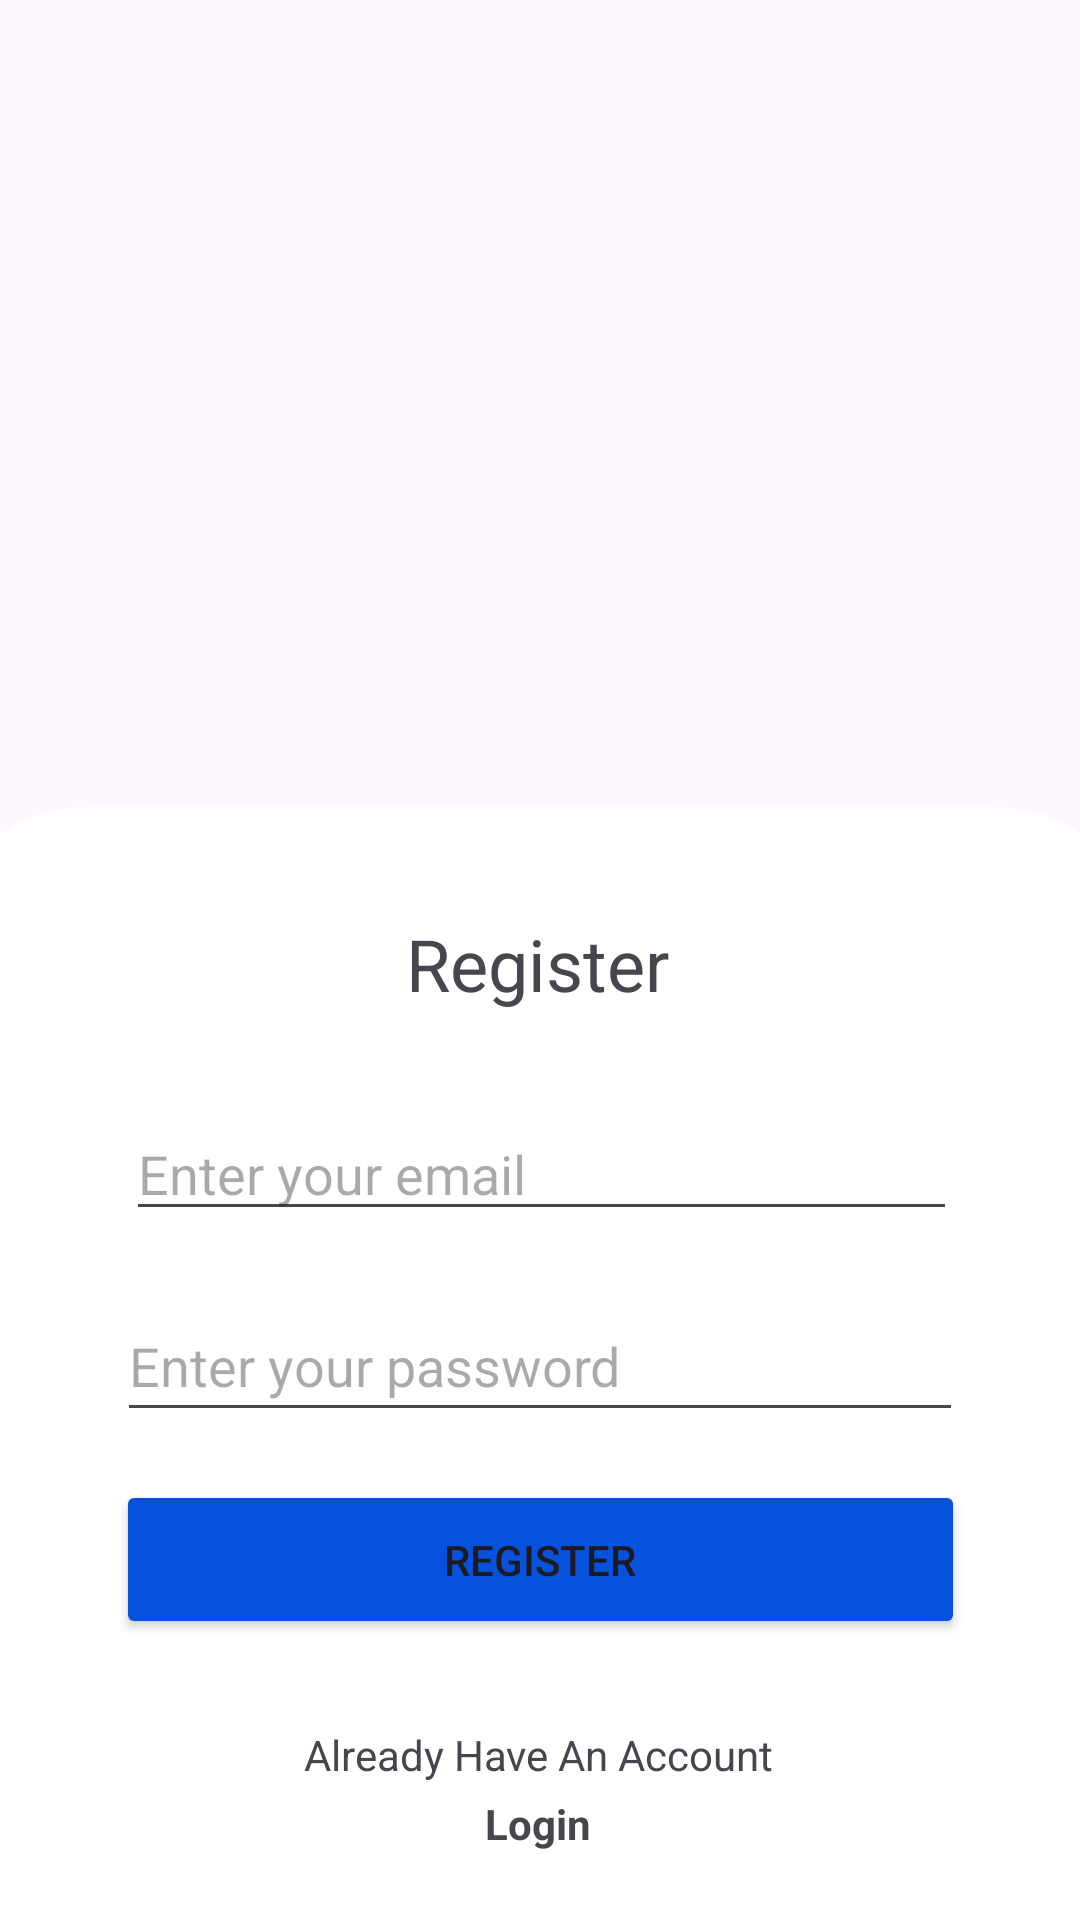

Reconstruct the res/layout file that produces this screen, plus the resources it refers to.
<!-- AndroidManifest.xml: application theme Theme.RealTimeBusTrackingSystem -->
<!-- res/layout/activity_register.xml -->
<?xml version="1.0" encoding="utf-8"?>
<androidx.constraintlayout.widget.ConstraintLayout xmlns:android="http://schemas.android.com/apk/res/android"
xmlns:app="http://schemas.android.com/apk/res-auto"
xmlns:tools="http://schemas.android.com/tools"
android:layout_width="match_parent"
android:layout_height="match_parent"
tools:context=".Register">

<ImageView
    android:id="@+id/imageView"
    android:layout_width="755dp"
    android:layout_height="1172dp"
    app:layout_constraintBottom_toBottomOf="parent"
    app:layout_constraintEnd_toEndOf="parent"
    app:layout_constraintHorizontal_bias="0.619"
    app:layout_constraintStart_toStartOf="parent"
    app:layout_constraintTop_toTopOf="parent"
    app:layout_constraintVertical_bias="0.582"
    app:srcCompat="@drawable/login1" />

    <ImageView
        android:id="@+id/imageView2"
        android:layout_width="403dp"
        android:layout_height="371dp"
        android:alpha="1"
        app:layout_constraintBottom_toBottomOf="parent"
        app:layout_constraintEnd_toEndOf="parent"
        app:layout_constraintStart_toStartOf="parent"
        app:srcCompat="@drawable/login_item" />

<EditText
    android:id="@+id/edtRegisterEmail"
    android:layout_width="277dp"
    android:layout_height="41dp"
    android:layout_marginStart="20dp"
    android:layout_marginTop="32dp"
    android:layout_marginEnd="20dp"
    android:ems="10"
    android:hint="Enter your email"
    android:inputType="textEmailAddress"
    app:layout_constraintEnd_toEndOf="parent"
    app:layout_constraintHorizontal_bias="0.51"
    app:layout_constraintStart_toStartOf="parent"
    app:layout_constraintTop_toBottomOf="@+id/textView3" />

<EditText
    android:id="@+id/edtRegisterPassword"
    android:layout_width="282dp"
    android:layout_height="47dp"
    android:layout_marginStart="20dp"
    android:layout_marginTop="20dp"
    android:layout_marginEnd="20dp"
    android:layout_marginBottom="16dp"
    android:ems="10"
    android:hint="Enter your password"
    android:inputType="textPassword"
    app:layout_constraintBottom_toTopOf="@+id/btnLogin"
    app:layout_constraintEnd_toEndOf="parent"
    app:layout_constraintStart_toStartOf="parent"
    app:layout_constraintTop_toBottomOf="@+id/edtRegisterEmail" />

<TextView
    android:id="@+id/textView3"
    android:layout_width="wrap_content"
    android:layout_height="wrap_content"
    android:layout_marginTop="36dp"
    android:text="Register"
    android:textSize="24sp"
    app:layout_constraintEnd_toEndOf="parent"
    app:layout_constraintHorizontal_bias="0.497"
    app:layout_constraintStart_toStartOf="parent"
    app:layout_constraintTop_toTopOf="@+id/imageView2" />

<Button
    android:id="@+id/btnRegister"
    android:layout_width="283dp"
    android:layout_height="53dp"
    android:layout_marginStart="20dp"
    android:layout_marginTop="16dp"
    android:layout_marginEnd="20dp"
    android:backgroundTint="@drawable/login_button"
    android:text="Register"
    app:layout_constraintEnd_toEndOf="parent"
    app:layout_constraintStart_toStartOf="parent"
    app:layout_constraintTop_toBottomOf="@+id/edtRegisterPassword" />

<TextView
    android:id="@+id/textView2"
    android:layout_width="wrap_content"
    android:layout_height="wrap_content"
    android:layout_marginTop="29dp"
    android:text="Already Have An Account"
    app:layout_constraintEnd_toEndOf="parent"
    app:layout_constraintHorizontal_bias="0.498"
    app:layout_constraintStart_toStartOf="parent"
    app:layout_constraintTop_toBottomOf="@+id/btnRegister" />

<TextView
    android:id="@+id/lblLogin"
    android:layout_width="wrap_content"
    android:layout_height="wrap_content"
    android:layout_marginTop="4dp"
    android:text="Login"
    app:layout_constraintEnd_toEndOf="parent"
    app:layout_constraintHorizontal_bias="0.498"
    app:layout_constraintStart_toStartOf="parent"
    android:textStyle="bold"
    app:layout_constraintTop_toBottomOf="@+id/textView2" />

</androidx.constraintlayout.widget.ConstraintLayout>
<!-- resources referenced by this layout -->
<resources>
  <!-- drawable login_button (drawable) -->
  <?xml version="1.0" encoding="utf-8"?>
  <selector xmlns:android="http://schemas.android.com/apk/res/android">
      <item android:color="#0652DD">
          <shape >
              <size
                  android:width="100dp"
                  android:height="10dp"/>
              <corners android:radius="3dp"/>
          </shape>
      </item>
  </selector>
  <!-- drawable login_item (drawable) -->
  <?xml version="1.0" encoding="utf-8"?>
  <selector xmlns:android="http://schemas.android.com/apk/res/android">
      <item>
          <shape android:shape="rectangle">
              <solid android:color="@color/primary"/>
              <corners android:topLeftRadius="50dp" android:topRightRadius="50dp"/>
          </shape>
      </item>
  </selector>
  <style name="Theme.RealTimeBusTrackingSystem" parent="Base.Theme.RealTimeBusTrackingSystem" />
  <color name="primary">#FFFFFF</color>
  <style name="Base.Theme.RealTimeBusTrackingSystem" parent="Theme.Material3.DayNight.NoActionBar">
          
          
      </style>
</resources>
